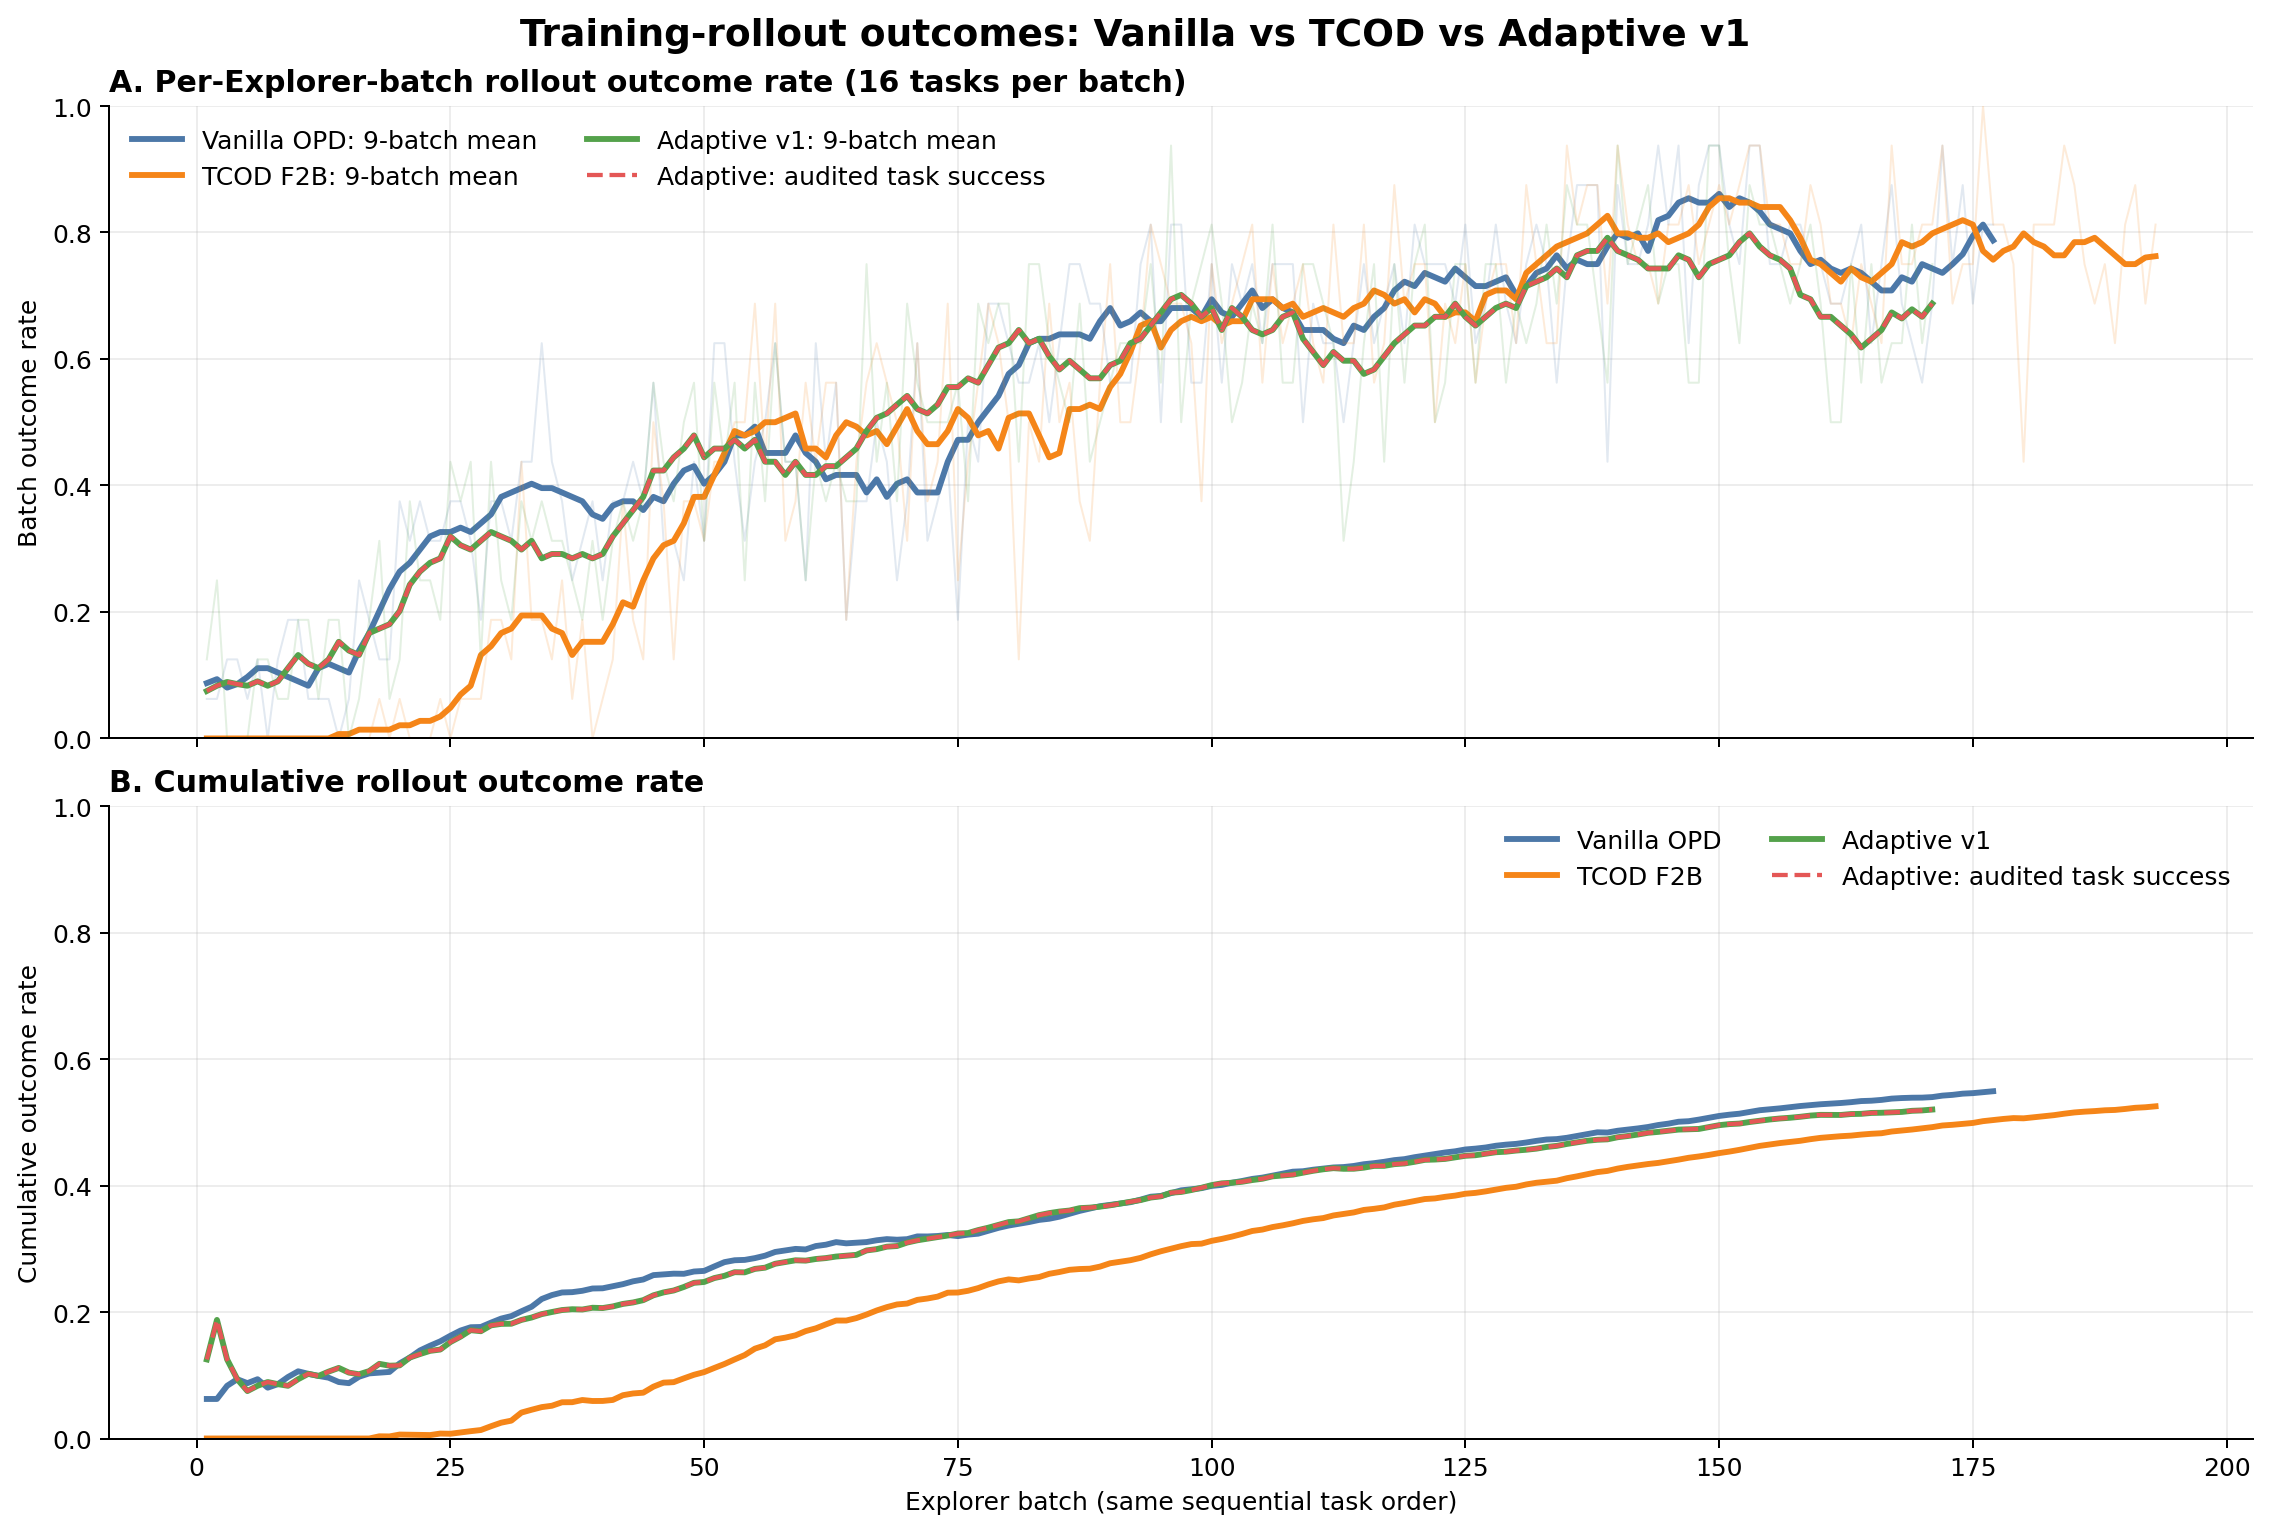

Source data for this figure (header and first rows):
method, explorer_batch, trajectory_count, model_version_mean, matched_done_reward, audited_task_success, matched_done_reward_smooth, matched_done_reward_cumulative, audited_task_success_smooth, audited_task_success_cumulative
Vanilla OPD, 1, 16, 0.0, 0.0625, , 0.0875, 0.0625, , 
Vanilla OPD, 2, 16, 0.0, 0.0625, , 0.09375, 0.0625, , 
Vanilla OPD, 3, 16, 2.0, 0.125, , 0.08036, 0.08333, , 
Vanilla OPD, 4, 16, 3.0, 0.125, , 0.08594, 0.09375, , 
Vanilla OPD, 5, 16, 5.0, 0.0625, , 0.09722, 0.0875, , 
Vanilla OPD, 6, 16, 6.0, 0.125, , 0.1111, 0.09375, , 
Vanilla OPD, 7, 16, 8.0, 0.0, , 0.1111, 0.08036, , 
Vanilla OPD, 8, 16, 9.0, 0.125, , 0.1042, 0.08594, , 
Vanilla OPD, 9, 16, 11.0, 0.1875, , 0.09722, 0.09722, , 
Vanilla OPD, 10, 16, 12.0, 0.1875, , 0.09028, 0.1062, , 
Vanilla OPD, 11, 16, 14.0, 0.0625, , 0.08333, 0.1023, , 
Vanilla OPD, 12, 16, 15.0, 0.0625, , 0.1111, 0.09896, , 
Vanilla OPD, 13, 16, 17.0, 0.0625, , 0.1181, 0.09615, , 
Vanilla OPD, 14, 16, 18.0, 0.0, , 0.1111, 0.08929, , 
Vanilla OPD, 15, 16, 20.0, 0.0625, , 0.1042, 0.0875, , 
Vanilla OPD, 16, 16, 21.0, 0.25, , 0.1389, 0.09766, , 
Vanilla OPD, 17, 16, 23.0, 0.1875, , 0.1667, 0.1029, , 
Vanilla OPD, 18, 16, 24.0, 0.125, , 0.2014, 0.1042, , 
Vanilla OPD, 19, 16, 26.0, 0.125, , 0.2361, 0.1053, , 
Vanilla OPD, 20, 16, 27.0, 0.375, , 0.2639, 0.1187, , 
Vanilla OPD, 21, 16, 29.0, 0.3125, , 0.2778, 0.128, , 
Vanilla OPD, 22, 16, 30.0, 0.375, , 0.2986, 0.1392, , 
Vanilla OPD, 23, 16, 32.0, 0.3125, , 0.3194, 0.1467, , 
Vanilla OPD, 24, 16, 33.0, 0.3125, , 0.3264, 0.1536, , 
Vanilla OPD, 25, 16, 35.0, 0.375, , 0.3264, 0.1625, , 
Vanilla OPD, 26, 16, 36.0, 0.375, , 0.3333, 0.1707, , 
Vanilla OPD, 27, 16, 38.0, 0.3125, , 0.3264, 0.1759, , 
Vanilla OPD, 28, 16, 39.0, 0.1875, , 0.3403, 0.1763, , 
Vanilla OPD, 29, 16, 41.0, 0.375, , 0.3542, 0.1832, , 
Vanilla OPD, 30, 16, 42.0, 0.375, , 0.3819, 0.1896, , 
Vanilla OPD, 31, 16, 44.0, 0.3125, , 0.3889, 0.1935, , 
Vanilla OPD, 32, 16, 44.0, 0.4375, , 0.3958, 0.2012, , 
Vanilla OPD, 33, 16, 46.0, 0.4375, , 0.4028, 0.2083, , 
Vanilla OPD, 34, 16, 47.0, 0.625, , 0.3958, 0.2206, , 
Vanilla OPD, 35, 16, 49.0, 0.4375, , 0.3958, 0.2268, , 
Vanilla OPD, 36, 16, 50.0, 0.375, , 0.3889, 0.2309, , 
Vanilla OPD, 37, 16, 52.0, 0.25, , 0.3819, 0.2314, , 
Vanilla OPD, 38, 16, 53.0, 0.3125, , 0.375, 0.2336, , 
Vanilla OPD, 39, 16, 55.0, 0.375, , 0.3542, 0.2372, , 
Vanilla OPD, 40, 16, 56.0, 0.25, , 0.3472, 0.2375, , 
Vanilla OPD, 41, 16, 58.0, 0.375, , 0.3681, 0.2409, , 
Vanilla OPD, 42, 16, 59.0, 0.375, , 0.375, 0.244, , 
Vanilla OPD, 43, 16, 61.0, 0.4375, , 0.375, 0.2485, , 
Vanilla OPD, 44, 16, 62.0, 0.375, , 0.3611, 0.2514, , 
Vanilla OPD, 45, 16, 64.0, 0.5625, , 0.3819, 0.2583, , 
Vanilla OPD, 46, 16, 65.0, 0.3125, , 0.375, 0.2595, , 
Vanilla OPD, 47, 16, 67.0, 0.3125, , 0.4028, 0.2606, , 
Vanilla OPD, 48, 16, 68.0, 0.25, , 0.4236, 0.2604, , 
Vanilla OPD, 49, 16, 70.0, 0.4375, , 0.4306, 0.264, , 
Vanilla OPD, 50, 16, 71.0, 0.3125, , 0.4028, 0.265, , 
Vanilla OPD, 51, 16, 73.0, 0.625, , 0.4167, 0.2721, , 
Vanilla OPD, 52, 16, 74.0, 0.625, , 0.4375, 0.2788, , 
Vanilla OPD, 53, 16, 76.0, 0.4375, , 0.4792, 0.2818, , 
Vanilla OPD, 54, 16, 77.0, 0.3125, , 0.4792, 0.2824, , 
Vanilla OPD, 55, 16, 79.0, 0.4375, , 0.4931, 0.2852, , 
Vanilla OPD, 56, 16, 80.0, 0.5, , 0.4514, 0.2891, , 
Vanilla OPD, 57, 16, 82.0, 0.625, , 0.4514, 0.295, , 
Vanilla OPD, 58, 16, 83.0, 0.4375, , 0.4514, 0.2974, , 
Vanilla OPD, 59, 16, 85.0, 0.4375, , 0.4792, 0.2998, , 
Vanilla OPD, 60, 16, 86.0, 0.25, , 0.4514, 0.299, , 
... 481 more rows
